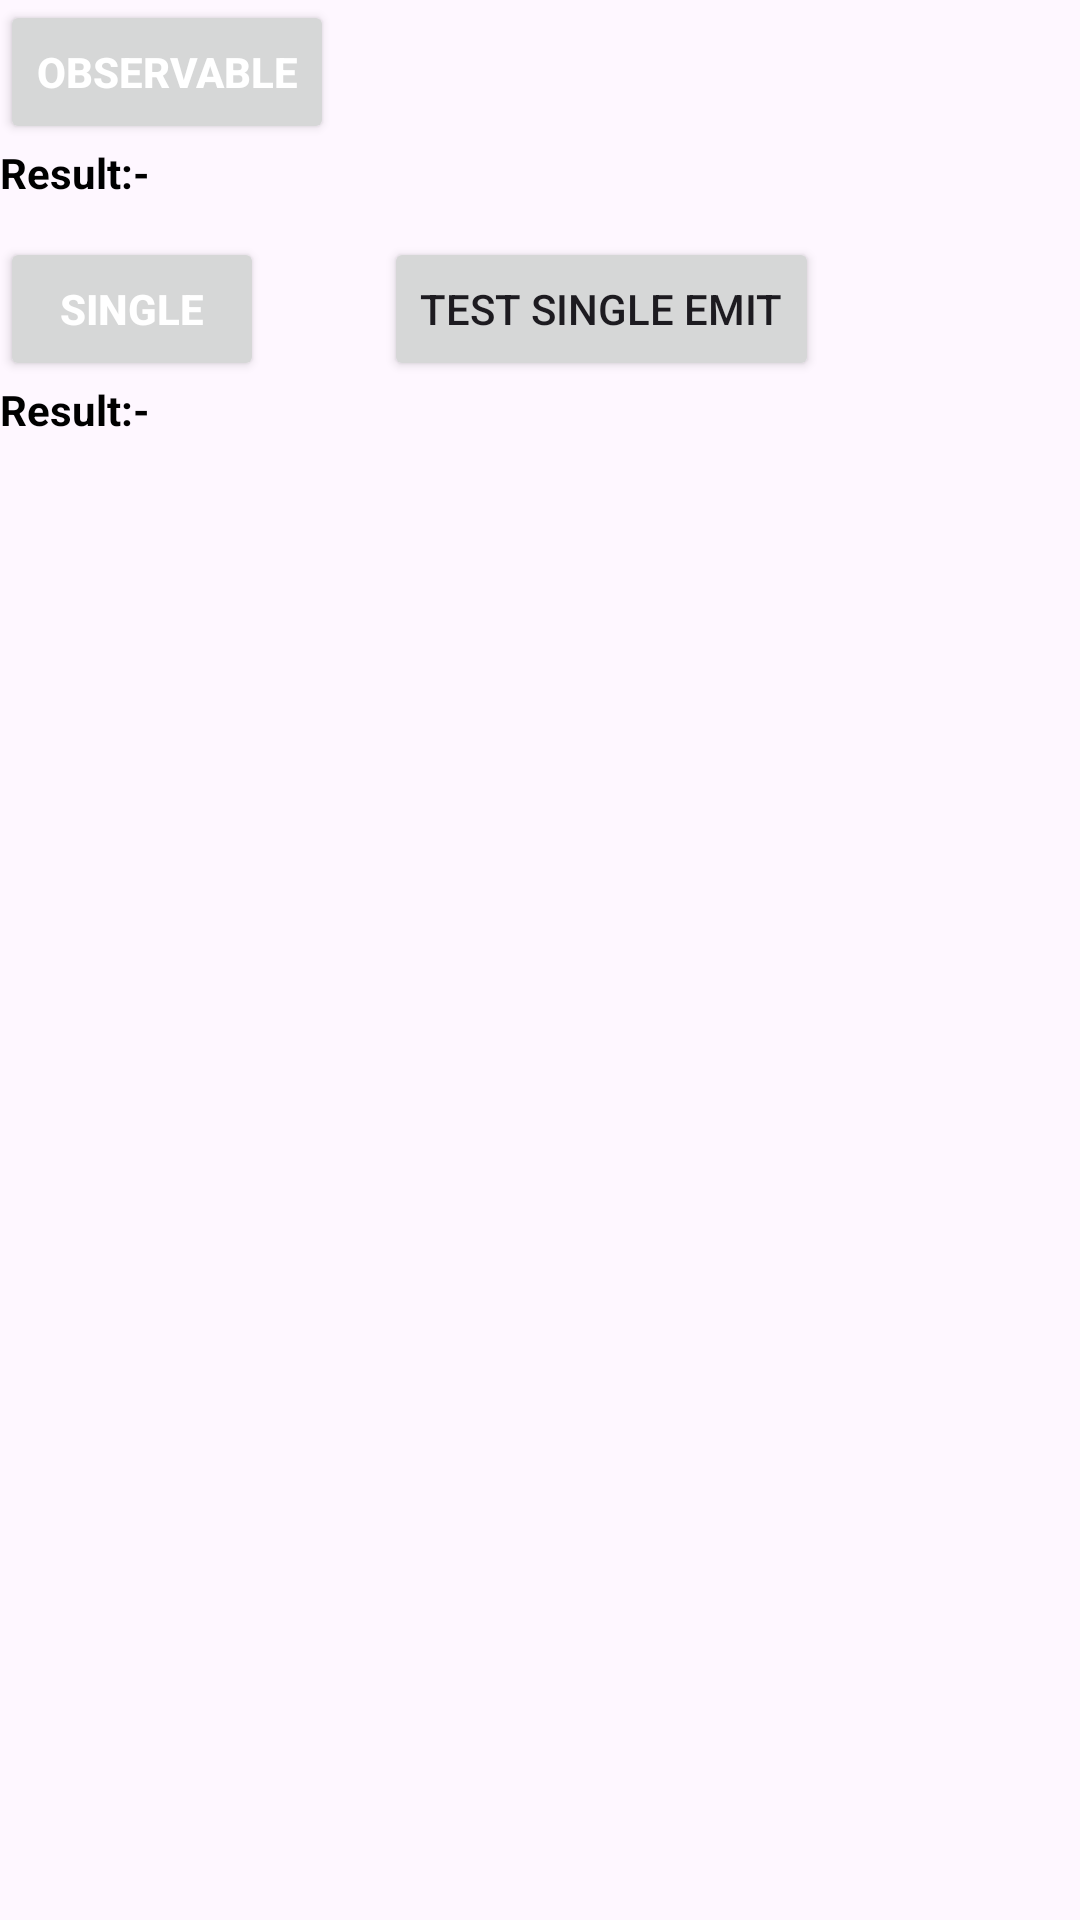

Android layout source for this screen:
<!-- AndroidManifest.xml: application theme Theme.MyApplication -->
<!-- res/layout/fragment_rx.xml -->
<?xml version="1.0" encoding="utf-8"?>
<androidx.constraintlayout.widget.ConstraintLayout xmlns:android="http://schemas.android.com/apk/res/android"
    xmlns:app="http://schemas.android.com/apk/res-auto"
    xmlns:tools="http://schemas.android.com/tools"
    android:layout_width="match_parent"
    android:layout_height="match_parent"
    tools:context=".threads.RxFragment">

    <Button
        android:id="@+id/observableBtn"
        android:layout_width="wrap_content"
        android:layout_height="wrap_content"
        android:text="Observable"
        android:textColor="@color/white"
        android:textStyle="bold"
        app:layout_constraintStart_toStartOf="parent"
        app:layout_constraintTop_toTopOf="parent" />

    <TextView
        android:id="@+id/observableResultLabelTxt"
        android:layout_width="wrap_content"
        android:layout_height="wrap_content"
        android:text="Result:-"
        android:textColor="@color/black"
        android:textStyle="bold"
        app:layout_constraintStart_toStartOf="@id/observableBtn"
        app:layout_constraintTop_toBottomOf="@id/observableBtn" />

    <TextView
        android:id="@+id/observableResultTxt"
        android:layout_width="wrap_content"
        android:layout_height="wrap_content"
        android:text=""
        android:textColor="@color/black"
        android:textStyle="normal"
        android:layout_marginStart="12dp"
        tools:text="My Result"
        app:layout_constraintStart_toEndOf="@id/observableResultLabelTxt"
        app:layout_constraintTop_toTopOf="@id/observableResultLabelTxt" />

    <Button
        android:id="@+id/singleBtn"
        android:layout_width="wrap_content"
        android:layout_height="wrap_content"
        android:text="Single"
        android:textColor="@color/white"
        android:textStyle="bold"
        android:layout_marginTop="12dp"
        app:layout_constraintStart_toStartOf="parent"
        app:layout_constraintTop_toBottomOf="@id/observableResultLabelTxt" />
    <TextView
        android:id="@+id/singleLabelTxt"
        android:layout_width="wrap_content"
        android:layout_height="wrap_content"
        android:text="Result:-"
        android:textColor="@color/black"
        android:textStyle="bold"
        app:layout_constraintStart_toStartOf="@id/singleBtn"
        app:layout_constraintTop_toBottomOf="@id/singleBtn" />

    <TextView
        android:id="@+id/singleResultTxt"
        android:layout_width="wrap_content"
        android:layout_height="wrap_content"
        android:text=""
        android:textColor="@color/black"
        android:textStyle="normal"
        android:layout_marginStart="12dp"
        tools:text="My Result"
        app:layout_constraintStart_toEndOf="@id/singleLabelTxt"
        app:layout_constraintTop_toTopOf="@id/singleLabelTxt" />

    <Button
        android:id="@+id/testSingleEmitBtn"
        android:layout_width="wrap_content"
        android:layout_height="wrap_content"
        android:layout_marginStart="40dp"
        android:text="Test Single Emit"
        app:layout_constraintStart_toEndOf="@+id/singleBtn"
        app:layout_constraintTop_toTopOf="@+id/singleBtn" />

</androidx.constraintlayout.widget.ConstraintLayout>
<!-- resources referenced by this layout -->
<resources>
  <style name="Theme.MyApplication" parent="Base.Theme.MyApplication" />
  <style name="Base.Theme.MyApplication" parent="Theme.Material3.DayNight.NoActionBar">
          
          
      </style>
  <!-- not gathered from this repository: default colours our renderer supplied (Android Studio template values) -->
  <color name="black">#FF000000</color>
  <color name="white">#FFFFFFFF</color>
</resources>
